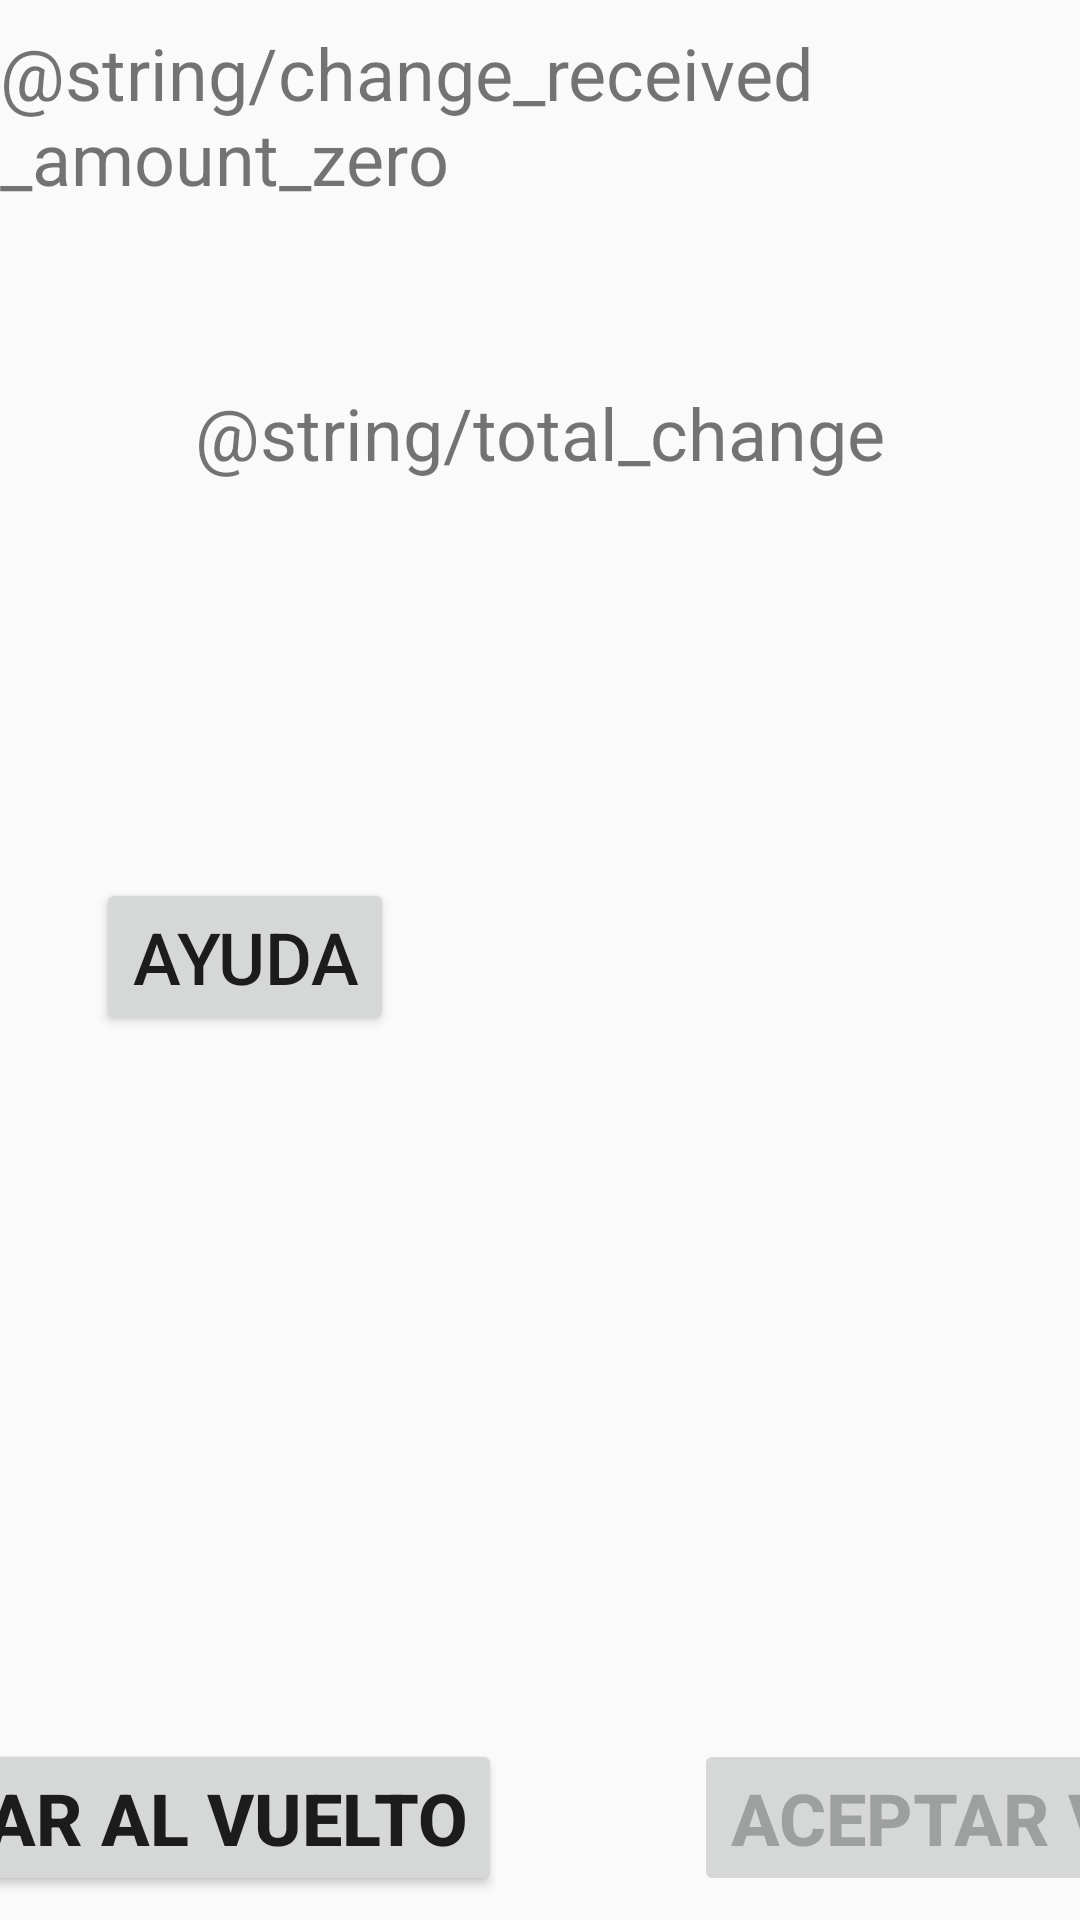

Layout XML and referenced resources for this Android screen:
<!-- AndroidManifest.xml: application theme AppTheme -->
<!-- res/layout/activity_control_change.xml -->
<?xml version="1.0" encoding="utf-8"?>
<android.support.design.widget.CoordinatorLayout xmlns:tools="http://schemas.android.com/tools"
    android:id="@+id/coordinatorLayout_ControlChange"
    xmlns:android="http://schemas.android.com/apk/res/android"
    xmlns:app="http://schemas.android.com/apk/res-auto"
    android:layout_width="match_parent"
    android:layout_height="match_parent">

    <android.support.constraint.ConstraintLayout xmlns:android="http://schemas.android.com/apk/res/android"
        xmlns:app="http://schemas.android.com/apk/res-auto"
        xmlns:tools="http://schemas.android.com/tools"
        android:layout_width="match_parent"
        android:layout_height="match_parent"
        tools:context=".ControlChangeActivity">

        <TextView
            android:id="@+id/textView5"
            android:layout_width="wrap_content"
            android:layout_height="wrap_content"
            android:layout_marginEnd="32dp"
            android:layout_marginStart="32dp"
            android:layout_marginTop="8dp"
            android:text="@string/change_received_amount_zero"
            android:textSize="24sp"
            app:layout_constraintEnd_toEndOf="parent"
            app:layout_constraintHorizontal_bias="0.5"
            app:layout_constraintStart_toStartOf="parent"
            app:layout_constraintTop_toTopOf="parent" />

        <Button
            android:id="@+id/button9"
            android:layout_width="wrap_content"
            android:layout_height="wrap_content"
            android:layout_marginBottom="8dp"
            android:layout_marginEnd="32dp"
            android:layout_marginStart="32dp"
            android:onClick="addToChange"
            android:text="@string/add_to_change"
            android:textAlignment="center"
            android:textSize="24sp"
            android:textStyle="bold"
            app:layout_constraintBottom_toBottomOf="parent"
            app:layout_constraintEnd_toStartOf="@+id/button10"
            app:layout_constraintHorizontal_bias="0.5"
            app:layout_constraintStart_toStartOf="parent" />

        <Button
            android:id="@+id/button10"
            android:layout_width="wrap_content"
            android:layout_height="wrap_content"
            android:layout_marginBottom="8dp"
            android:layout_marginEnd="32dp"
            android:layout_marginStart="32dp"
            android:enabled="false"
            android:onClick="sendToFinalizePurchase"
            android:text="@string/accept_change"
            android:textAlignment="center"
            android:textSize="24sp"
            android:textStyle="bold"
            app:layout_constraintBottom_toBottomOf="parent"
            app:layout_constraintEnd_toEndOf="parent"
            app:layout_constraintHorizontal_bias="0.5"
            app:layout_constraintStart_toEndOf="@+id/button9" />

        <android.support.v4.view.ViewPager
            android:id="@+id/pager_change"
            android:layout_width="500dp"
            android:layout_height="210dp"
            android:layout_marginEnd="32dp"
            android:layout_marginStart="32dp"
            app:layout_constraintBottom_toTopOf="@+id/button9"
            app:layout_constraintEnd_toEndOf="parent"
            app:layout_constraintHorizontal_bias="0.5"
            app:layout_constraintStart_toStartOf="parent"
            app:layout_constraintTop_toBottomOf="@+id/textView5"
            app:layout_constraintVertical_bias="0.502" />

        <LinearLayout
            android:id="@+id/SliderDots_change"
            android:layout_width="match_parent"
            android:layout_height="wrap_content"
            android:layout_below="@+id/pager_change"
            android:gravity="center_vertical|center_horizontal"
            android:orientation="horizontal"
            app:layout_constraintBottom_toTopOf="@+id/button9"
            app:layout_constraintEnd_toEndOf="parent"
            app:layout_constraintHorizontal_bias="0.5"
            app:layout_constraintStart_toStartOf="parent"
            app:layout_constraintTop_toBottomOf="@+id/pager_change" />

        <Button
            android:id="@+id/button20"
            android:layout_width="wrap_content"
            android:layout_height="wrap_content"
            android:layout_marginStart="32dp"
            android:onClick="showHelp"
            android:text="@string/help"
            android:textAlignment="center"
            android:textAllCaps="false"
            android:textSize="24sp"
            app:layout_constraintBottom_toBottomOf="parent"
            app:layout_constraintStart_toStartOf="parent"
            app:layout_constraintTop_toTopOf="parent"
            app:layout_constraintVertical_bias="0.498" />

        <TextView
            android:id="@+id/textView15"
            android:layout_width="wrap_content"
            android:layout_height="wrap_content"
            android:text="@string/total_change"
            android:textSize="24sp"
            app:layout_constraintBottom_toTopOf="@+id/pager_change"
            app:layout_constraintEnd_toEndOf="parent"
            app:layout_constraintHorizontal_bias="0.5"
            app:layout_constraintStart_toStartOf="parent"
            app:layout_constraintTop_toBottomOf="@+id/textView5" />


    </android.support.constraint.ConstraintLayout>

</android.support.design.widget.CoordinatorLayout>
<!-- resources referenced by this layout -->
<resources>
  <string name="accept_change">ACEPTAR VUELTO</string>
  <string name="add_to_change">AGREGAR AL VUELTO</string>
  <string name="help">AYUDA</string>
  <style name="AppTheme" parent="Theme.AppCompat.Light.DarkActionBar">
          
          <item name="colorPrimary">@color/colorPrimary</item>
          <item name="colorPrimaryDark">@color/colorPrimaryDark</item>
          <item name="colorAccent">@color/colorAccent</item>
      </style>
  <color name="colorPrimary">#3F51B5</color>
  <color name="colorPrimaryDark">#303F9F</color>
  <color name="colorAccent">#bbdefb</color>
</resources>
